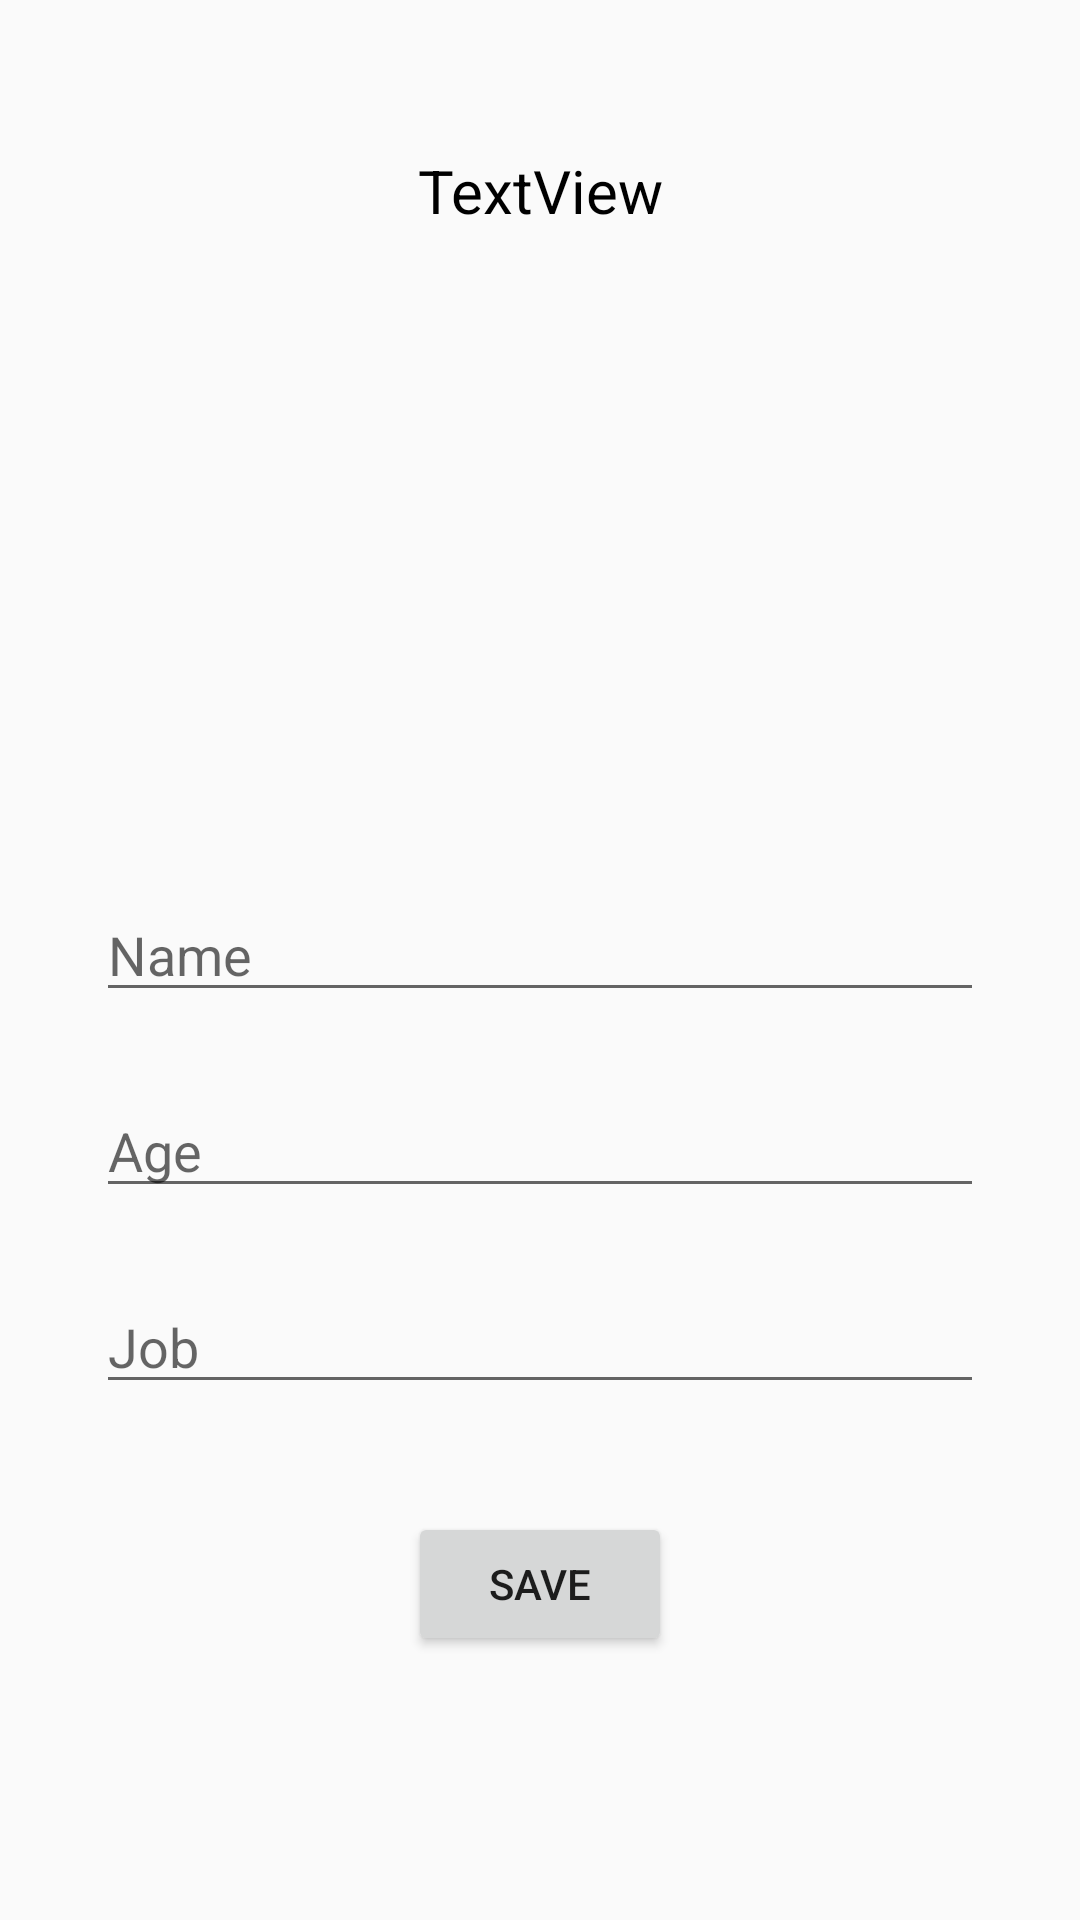

Android layout source for this screen:
<!-- AndroidManifest.xml: application theme AppTheme -->
<!-- res/layout/kotlin_test_layout2.xml -->
<?xml version="1.0" encoding="utf-8"?>
<android.support.constraint.ConstraintLayout xmlns:android="http://schemas.android.com/apk/res/android"
    xmlns:app="http://schemas.android.com/apk/res-auto"
    xmlns:tools="http://schemas.android.com/tools"
    android:layout_width="match_parent"
    android:layout_height="match_parent">


    <TextView
        android:id="@+id/textView"
        android:layout_width="0dp"
        android:layout_height="wrap_content"
        android:layout_marginEnd="32dp"
        android:layout_marginStart="32dp"
        android:layout_marginTop="8dp"
        android:gravity="center"
        android:text="TextView"
        android:textColor="@color/colorBlack"
        android:textSize="20sp"
        app:layout_constraintBottom_toTopOf="@+id/ageText"
        app:layout_constraintEnd_toEndOf="parent"
        app:layout_constraintHorizontal_bias="0.0"
        app:layout_constraintStart_toStartOf="parent"
        app:layout_constraintTop_toTopOf="parent"
        app:layout_constraintVertical_bias="0.129" />

    <Button
        android:id="@+id/btnSave"
        android:layout_width="wrap_content"
        android:layout_height="wrap_content"
        android:layout_marginBottom="88dp"
        android:layout_marginEnd="8dp"
        android:layout_marginStart="8dp"
        android:onClick="makeSimpson"
        android:text="Save"
        app:layout_constraintBottom_toBottomOf="parent"
        app:layout_constraintEnd_toEndOf="parent"
        app:layout_constraintStart_toStartOf="parent" />

    <EditText
        android:id="@+id/nameText"
        android:layout_width="0dp"
        android:layout_height="wrap_content"
        android:layout_marginBottom="24dp"
        android:layout_marginEnd="32dp"
        android:layout_marginStart="32dp"
        android:ems="10"
        android:hint="Name"
        android:inputType="textPersonName"
        app:layout_constraintBottom_toTopOf="@+id/ageText"
        app:layout_constraintEnd_toEndOf="parent"
        app:layout_constraintHorizontal_bias="0.0"
        app:layout_constraintStart_toStartOf="parent" />

    <EditText
        android:id="@+id/ageText"
        android:layout_width="0dp"
        android:layout_height="wrap_content"
        android:layout_marginBottom="24dp"
        android:layout_marginEnd="32dp"
        android:layout_marginStart="32dp"
        android:ems="10"
        android:hint="Age"
        android:inputType="number"
        app:layout_constraintBottom_toTopOf="@+id/jobText"
        app:layout_constraintEnd_toEndOf="parent"
        app:layout_constraintHorizontal_bias="0.0"
        app:layout_constraintStart_toStartOf="parent" />

    <EditText
        android:id="@+id/jobText"
        android:layout_width="0dp"
        android:layout_height="wrap_content"
        android:layout_marginBottom="36dp"
        android:layout_marginEnd="32dp"
        android:layout_marginStart="32dp"
        android:ems="10"
        android:hint="Job"
        android:inputType="textPersonName"
        app:layout_constraintBottom_toTopOf="@+id/btnSave"
        app:layout_constraintEnd_toEndOf="parent"
        app:layout_constraintHorizontal_bias="0.0"
        app:layout_constraintStart_toStartOf="parent" />
</android.support.constraint.ConstraintLayout>
<!-- resources referenced by this layout -->
<resources>
  <color name="colorBlack">#000000</color>
  <style name="AppTheme" parent="Theme.AppCompat.Light.NoActionBar">
          
          <item name="colorPrimary">@color/colorPrimary</item>
          <item name="colorPrimaryDark">@color/colorPrimaryDark</item>
          <item name="android:windowDisablePreview">true</item>
          <item name="colorAccent">@color/colorAccent</item>
      </style>
  <color name="colorPrimary">#3F51B5</color>
  <color name="colorPrimaryDark">#303F9F</color>
  <color name="colorAccent">#FF4081</color>
</resources>
